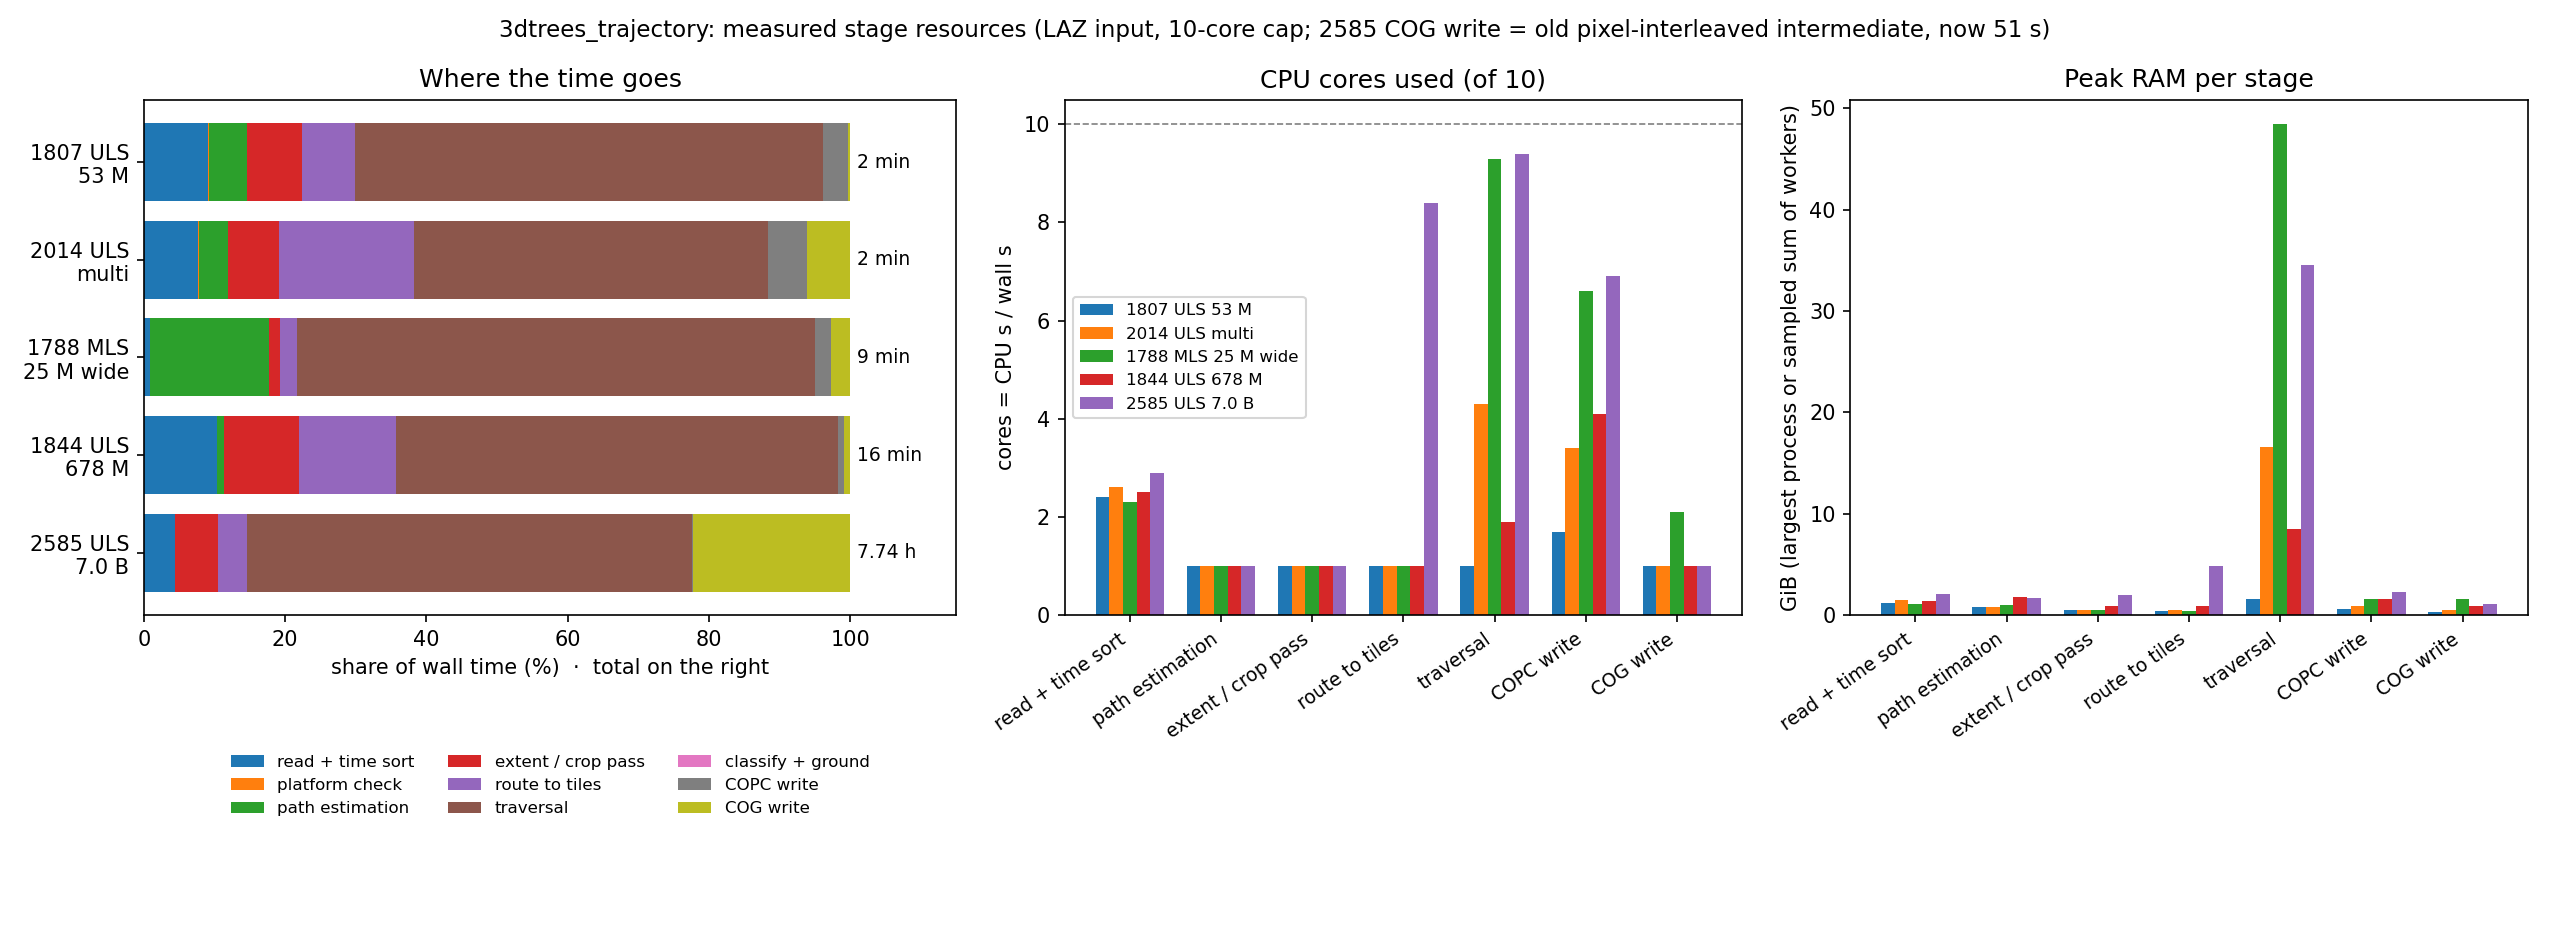

Values plotted in this chart, from the file beside it:
run, input, stage, wall_s, cores, peak_ram_gib, scratch_gib
1807 ULS 53 M, LAZ, round 2, read/time-sort, 9.0, 2.4, 1.2, 1.1
1807 ULS 53 M, LAZ, round 2, platform check, 0.2, 1.0, 0.8, 1.1
1807 ULS 53 M, LAZ, round 2, path estimation, 5.2, 1.0, 0.8, 1.2
1807 ULS 53 M, LAZ, round 2, grid extent/crop pass, 7.7, 1.0, 0.5, 1.2
1807 ULS 53 M, LAZ, round 2, route tile spools, 7.5, 1.0, 0.4, 2.2
1807 ULS 53 M, LAZ, round 2, traversal, 65.6, 1.0, 1.6, 2.2
1807 ULS 53 M, LAZ, round 2, COPC write, 3.4, 1.7, 0.6, 1.2
1807 ULS 53 M, LAZ, round 2, COG write, 0.4, 1.0, 0.3, 0.5
2014 ULS multi, LAZ, round 2, read/time-sort, 10.8, 2.6, 1.5, 0.8
2014 ULS multi, LAZ, round 2, platform check, 0.2, 1.0, 0.8, 1.0
2014 ULS multi, LAZ, round 2, path estimation, 5.7, 1.0, 0.8, 1.2
2014 ULS multi, LAZ, round 2, grid extent/crop pass, 10.0, 1.0, 0.5, 1.2
2014 ULS multi, LAZ, round 2, route tile spools, 26.7, 1.0, 0.5, 2.5
2014 ULS multi, LAZ, round 2, traversal, 70.2, 4.3, 16.6, 5.6
2014 ULS multi, LAZ, round 2, COPC write, 7.6, 3.4, 0.9, 6.2
2014 ULS multi, LAZ, round 2, COG write, 8.6, 1.0, 0.5, 6.3
1788 MLS 25 M wide, standardized LAZ, round 3, read/time-sort, 4.4, 2.3, 1.1, 
1788 MLS 25 M wide, standardized LAZ, round 3, platform check, 0.2, 1.0, 0.8, 
1788 MLS 25 M wide, standardized LAZ, round 3, path estimation, 87.5, 1.0, 1.0, 
1788 MLS 25 M wide, standardized LAZ, round 3, grid extent/crop pass, 8.5, 1.0, 0.5, 
1788 MLS 25 M wide, standardized LAZ, round 3, route tile spools, 11.9, 1.0, 0.4, 
1788 MLS 25 M wide, standardized LAZ, round 3, traversal, 381.6, 9.3, 48.4, 
1788 MLS 25 M wide, standardized LAZ, round 3, COPC write, 11.5, 6.6, 1.6, 
1788 MLS 25 M wide, standardized LAZ, round 3, COG write, 14.5, 2.1, 1.6, 
1844 ULS 678 M, LAZ, round 2, read/time-sort, 101.4, 2.5, 1.4, 15.0
1844 ULS 678 M, LAZ, round 2, platform check, 0.2, 1.0, 1.7, 15.0
1844 ULS 678 M, LAZ, round 2, path estimation, 9.8, 1.0, 1.8, 15.2
1844 ULS 678 M, LAZ, round 2, grid extent/crop pass, 104.9, 1.0, 0.9, 15.2
1844 ULS 678 M, LAZ, round 2, route tile spools, 134.1, 1.0, 0.9, 32.5
1844 ULS 678 M, LAZ, round 2, traversal, 614.3, 1.9, 8.5, 18.9
1844 ULS 678 M, LAZ, round 2, COPC write, 9.1, 4.1, 1.6, 4.4
1844 ULS 678 M, LAZ, round 2, COG write, 8.5, 1.0, 0.9, 4.4
2585 ULS 7.0 B, LAZ, round 2, read/time-sort, 1239, 2.9, 2.1, 157.5
2585 ULS 7.0 B, LAZ, round 2, platform check, 0.4, 1.0, 1.7, 157.5
2585 ULS 7.0 B, LAZ, round 2, path estimation, 10.9, 1.0, 1.7, 157.5
2585 ULS 7.0 B, LAZ, round 2, grid extent/crop pass, 1677, 1.0, 2.0, 157.5
2585 ULS 7.0 B, LAZ, round 2, route tile spools, 1125, 8.4, 4.8, 355.8
2585 ULS 7.0 B, LAZ, round 2, traversal, 17568, 9.4, 34.5, 567.9
2585 ULS 7.0 B, LAZ, round 2, COPC write, 38.3, 6.9, 2.3, 39.4
2585 ULS 7.0 B, LAZ, round 2, COG write, 6204, 1.0, 1.1, 39.5
